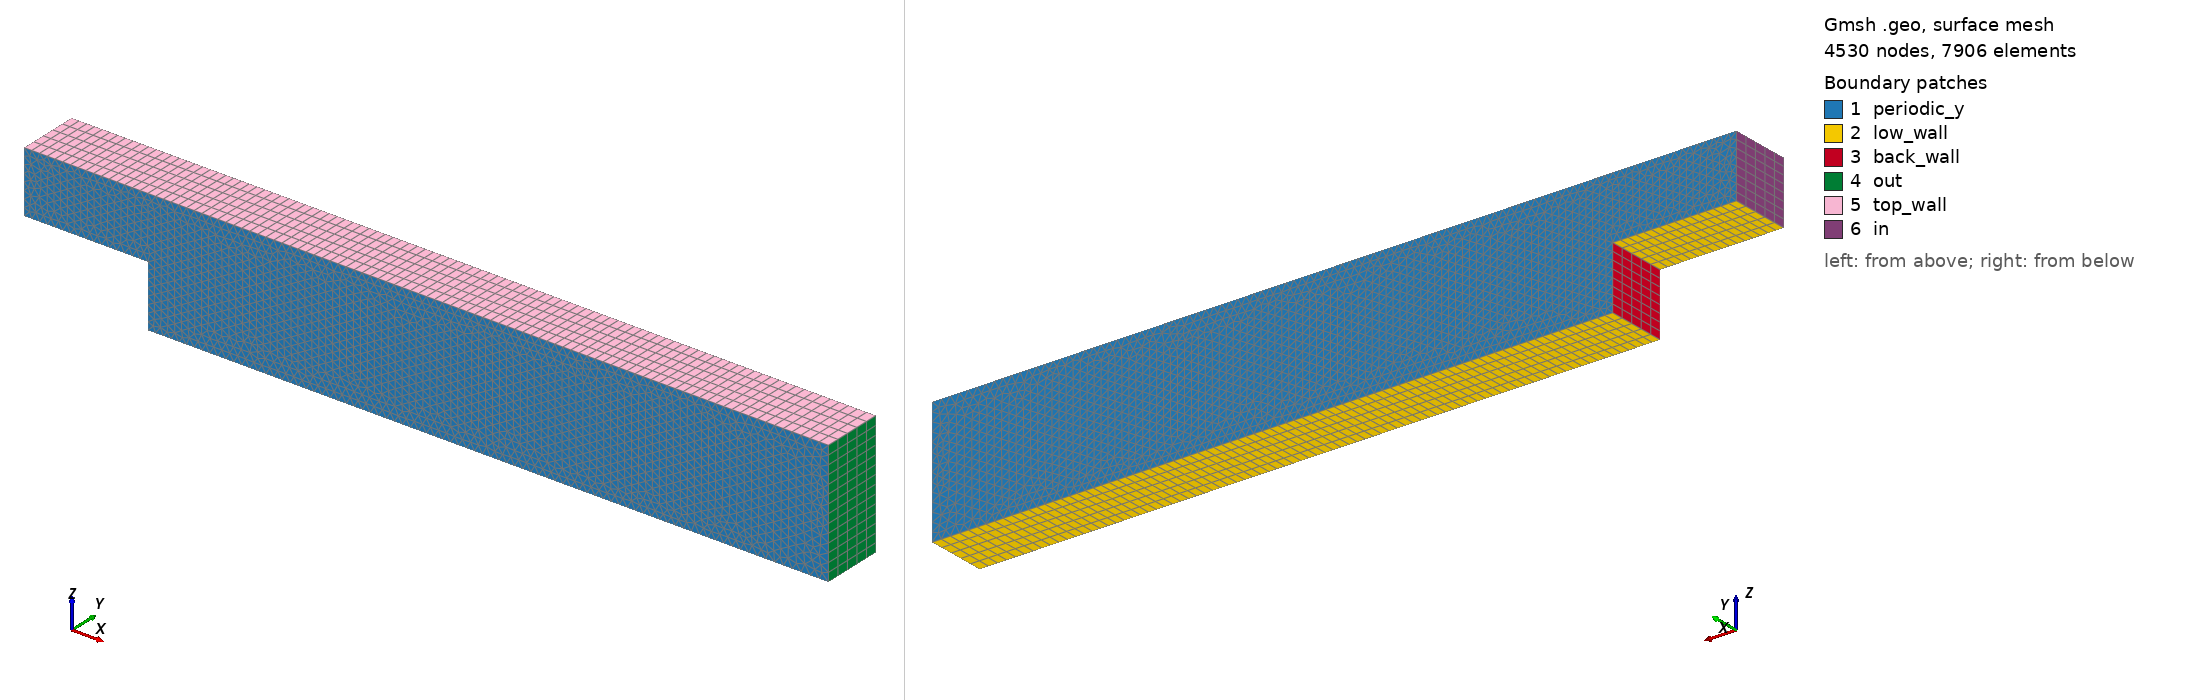

Gmsh geometry script, surface-meshed: 4530 nodes, 7906 surface elements. Boundary patches (legend numbers): 1 periodic_y, 2 low_wall, 3 back_wall, 4 out, 5 top_wall, 6 in. Left view from above one corner, right view from below the opposite corner. Legend entries are the model's physical surfaces. The drawing asked Gmsh for element sizes between 1% and 20% of the model's largest extent; the script's own settings can give other sizes.

=== backstep_polyhedral.geo (drawn) ===

// Points in front (x-z) plane
Point(1) = { 0,  0,  0,  0.1};
Point(2) = { 2,  0,  0,  0.1};
Point(3) = { 2,  0, -1,  0.1};
Point(4) = { 3,  0, -1,  0.1};
Point(5) = {13,  0, -1,  0.1};
Point(6) = {13,  0,  1,  0.1};
Point(7) = { 3,  0,  1,  0.1};
Point(8) = { 0,  0,  1,  0.1};

// Lines in front (x-z) plane
Line(1) = {1, 2};
Line(2) = {2, 3};
Line(3) = {3, 4};
Line(4) = {4, 5};
Line(5) = {5, 6};
Line(6) = {6, 7};
Line(7) = {7, 8};
Line(8) = {8, 1};

// Front surface in x-z plane
Curve Loop(1) = {1, 2, 3, 4, 5, 6, 7, 8};
Plane Surface(1) = {1};

// Characterstic mesh sizes at points
Characteristic Length {1, 2, 3, 4, 7, 8} = 0.05;
Characteristic Length {5, 6} = 0.15;

// Extrude in z-direction
Extrude {0, 1, 0} {
  Surface{1}; Layers{5}; Recombine;
}

// Boundary (and volume) conditions
Physical Surface("in") = {49};
Physical Surface("out") = {37};
Physical Surface("low_wall") = {21, 29, 33};
Physical Surface("back_wall") = {25};
Physical Surface("top_wall") = {45, 41};
Physical Surface("periodic_y") = {1, 50};
Physical Volume("back") = {1};
